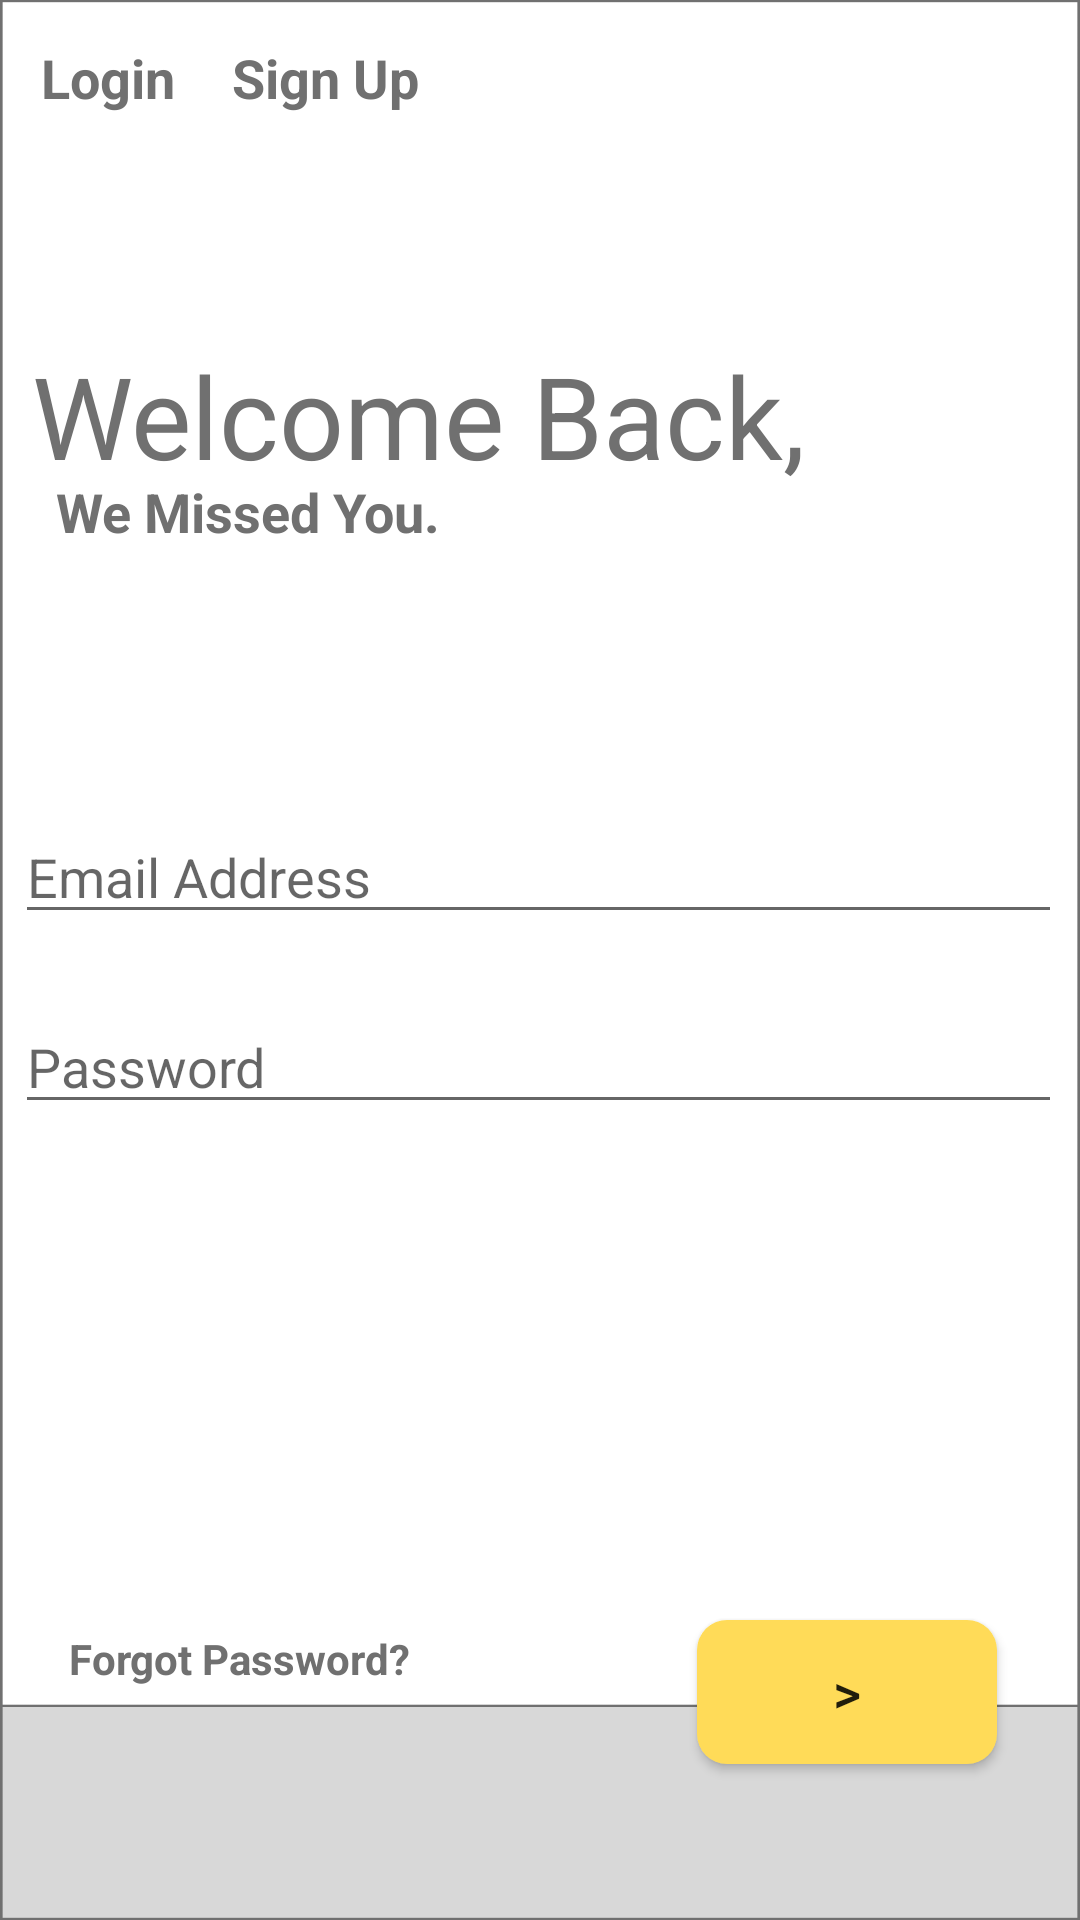

The Android layout XML behind this screen, and the referenced resources:
<!-- AndroidManifest.xml: application theme Theme.Budgetroomba -->
<!-- res/layout/activity_login.xml -->
<?xml version="1.0" encoding="utf-8"?>
<androidx.constraintlayout.widget.ConstraintLayout xmlns:android="http://schemas.android.com/apk/res/android"
    xmlns:app="http://schemas.android.com/apk/res-auto"
    xmlns:tools="http://schemas.android.com/tools"
    android:layout_width="match_parent"
    android:layout_height="match_parent"
    android:background="@drawable/loginbackground"
    tools:context=".Login">

    <TextView
        android:id="@+id/logintab"
        android:layout_width="49dp"
        android:layout_height="26dp"
        android:text="Login"
        android:textColor="@color/grey"
        android:textSize="18dp"
        android:textStyle="bold"
        app:layout_constraintBottom_toBottomOf="parent"
        app:layout_constraintEnd_toEndOf="parent"
        app:layout_constraintHorizontal_bias="0.044"
        app:layout_constraintStart_toStartOf="parent"
        app:layout_constraintTop_toTopOf="parent"
        app:layout_constraintVertical_bias="0.022" />

    <TextView
        android:id="@+id/signuptab"
        android:layout_width="74dp"
        android:layout_height="26dp"
        android:text="Sign Up"
        android:textColor="@color/grey"
        android:textSize="18dp"
        android:textStyle="bold"
        app:layout_constraintBottom_toBottomOf="parent"
        app:layout_constraintEnd_toEndOf="parent"
        app:layout_constraintHorizontal_bias="0.27"
        app:layout_constraintStart_toStartOf="parent"
        app:layout_constraintTop_toTopOf="parent"
        app:layout_constraintVertical_bias="0.022" />

    <TextView
        android:id="@+id/welcomeIntro"
        android:layout_width="wrap_content"
        android:layout_height="wrap_content"
        android:text="Welcome Back,"
        android:textColor="@color/grey"
        android:textSize="38dp"
        app:layout_constraintBottom_toBottomOf="parent"
        app:layout_constraintEnd_toEndOf="parent"
        app:layout_constraintHorizontal_bias="0.104"
        app:layout_constraintStart_toStartOf="parent"
        app:layout_constraintTop_toTopOf="parent"
        app:layout_constraintVertical_bias="0.192" />

    <TextView
        android:id="@+id/WelcomeSubIntro"
        android:layout_width="wrap_content"
        android:layout_height="wrap_content"
        android:text="We Missed You."
        android:textColor="@color/grey"
        android:textSize="18dp"
        android:textStyle="bold"
        app:layout_constraintBottom_toBottomOf="parent"
        app:layout_constraintEnd_toEndOf="parent"
        app:layout_constraintHorizontal_bias="0.08"
        app:layout_constraintStart_toStartOf="parent"
        app:layout_constraintTop_toTopOf="parent"
        app:layout_constraintVertical_bias="0.257" />

    <EditText
        android:id="@+id/loginEmail"
        android:layout_width="349dp"
        android:layout_height="40dp"
        android:ems="10"
        android:inputType="textEmailAddress"
        android:hint="Email Address"
        android:textColor="@color/grey"
        app:layout_constraintBottom_toBottomOf="parent"
        app:layout_constraintEnd_toEndOf="parent"
        app:layout_constraintHorizontal_bias="0.451"
        app:layout_constraintStart_toStartOf="parent"
        app:layout_constraintTop_toTopOf="parent"
        app:layout_constraintVertical_bias="0.452" />

    <EditText
        android:id="@+id/loginPassword"
        android:layout_width="349dp"
        android:layout_height="40dp"
        android:ems="10"
        android:hint="Password"
        android:textColor="@color/grey"
        app:layout_constraintBottom_toBottomOf="parent"
        app:layout_constraintEnd_toEndOf="parent"
        app:layout_constraintHorizontal_bias="0.452"
        app:layout_constraintStart_toStartOf="parent"
        app:layout_constraintTop_toTopOf="parent"
        app:layout_constraintVertical_bias="0.558" />


    <TextView
        android:id="@+id/forgotpasswordbtn"
        android:layout_width="wrap_content"
        android:layout_height="wrap_content"
        android:text="Forgot Password?"
        android:textColor="@color/grey"
        android:textStyle="bold"
        app:layout_constraintBottom_toBottomOf="parent"
        app:layout_constraintEnd_toEndOf="parent"
        app:layout_constraintHorizontal_bias="0.094"
        app:layout_constraintStart_toStartOf="parent"
        app:layout_constraintTop_toTopOf="parent"
        app:layout_constraintVertical_bias="0.875" />

    <ImageButton
        android:id="@+id/googleloginbtn"
        android:layout_width="41dp"
        android:layout_height="41dp"
        android:background="@color/white"
        app:layout_constraintBottom_toBottomOf="parent"
        app:layout_constraintEnd_toEndOf="parent"
        app:layout_constraintHorizontal_bias="0.074"
        app:layout_constraintStart_toStartOf="parent"
        app:layout_constraintTop_toTopOf="parent"
        app:layout_constraintVertical_bias="0.629"
        app:srcCompat="@drawable/googleicon" />


    <Button
        app:backgroundTint="@null"
        android:id="@+id/loginbtn"
        android:layout_width="100sp"
        android:layout_height="wrap_content"
        android:text=">"
        android:textSize="18sp"
        android:background="@drawable/button"
        app:layout_constraintBottom_toBottomOf="parent"
        app:layout_constraintEnd_toEndOf="parent"
        app:layout_constraintHorizontal_bias="0.893"
        app:layout_constraintStart_toStartOf="parent"
        app:layout_constraintTop_toTopOf="parent"
        app:layout_constraintVertical_bias="0.912" />

    <ProgressBar
        android:id="@+id/progressBar"
        android:layout_width="2dp"
        android:layout_height="2dp"
        android:layout_centerInParent="true"
        android:visibility="gone"
        app:layout_constraintBottom_toBottomOf="parent"
        app:layout_constraintEnd_toEndOf="parent"
        app:layout_constraintHorizontal_bias="0.038"
        app:layout_constraintStart_toStartOf="parent"
        app:layout_constraintTop_toTopOf="parent"
        app:layout_constraintVertical_bias="0.021"
        tools:ignore="MissingConstraints" />


</androidx.constraintlayout.widget.ConstraintLayout>
<!-- resources referenced by this layout -->
<resources>
  <color name="grey">#707070</color>
  <color name="white">#FFFFFFFF</color>
  <!-- drawable button (drawable) -->
  <?xml version="1.0" encoding="utf-8"?>
  <shape android:shape="rectangle" xmlns:android="http://schemas.android.com/apk/res/android">
      <corners android:radius="10sp"/>
      <solid android:color="@color/mustardyellow"/>
  </shape>
  <!-- drawable loginbackground: png bitmap (drawable-hdpi, 17813 bytes) -->
  <style name="Theme.Budgetroomba" parent="Theme.MaterialComponents.DayNight.NoActionBar">
          
          <item name="colorPrimary">@color/purple_500</item>
          <item name="colorPrimaryVariant">@color/purple_700</item>
          <item name="colorOnPrimary">@color/white</item>
          
          <item name="colorSecondary">@color/teal_200</item>
          <item name="colorSecondaryVariant">@color/teal_700</item>
          <item name="colorOnSecondary">@color/black</item>
          
          <item name="android:statusBarColor" tools:targetApi="l">?attr/colorPrimaryVariant</item>
          
      </style>
  <color name="mustardyellow">#FFDB58</color>
  <color name="purple_500">#9C27B0</color>
  <color name="purple_700">#FF3700B3</color>
  <color name="teal_200">#FF03DAC5</color>
  <color name="teal_700">#FF018786</color>
  <color name="black">#FF000000</color>
</resources>
